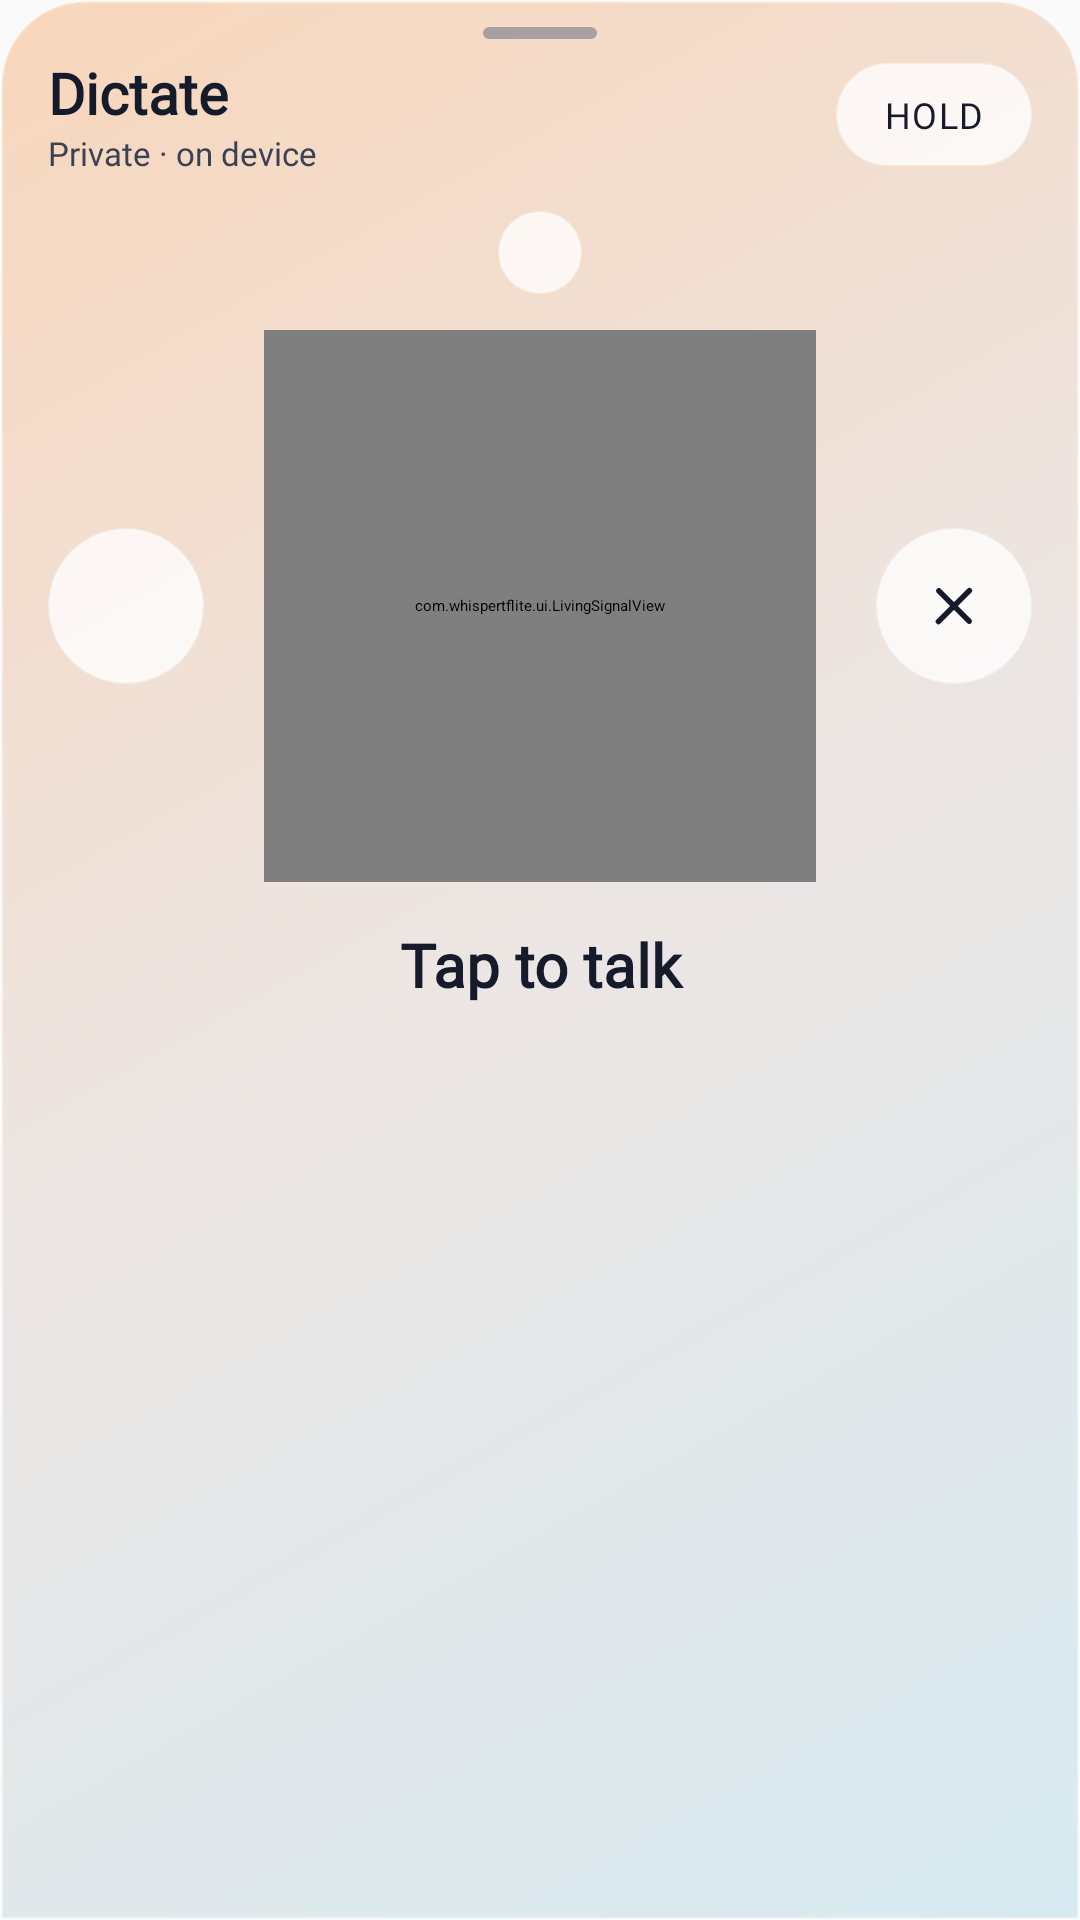

This screen was rendered from an Android layout file. Write that file and the resources it references.
<!-- AndroidManifest.xml: application theme Theme.Whisper.NoActionBar -->
<!-- res/layout/activity_recognize.xml -->
<?xml version="1.0" encoding="utf-8"?>
<LinearLayout xmlns:android="http://schemas.android.com/apk/res/android"
    xmlns:app="http://schemas.android.com/apk/res-auto"
    android:layout_width="match_parent"
    android:layout_height="wrap_content"
    android:layout_gravity="bottom"
    android:background="@drawable/dialog_sheet_background"
    android:orientation="vertical"
    android:paddingStart="16dp"
    android:paddingEnd="16dp"
    android:paddingBottom="18dp">

    <View
        android:layout_width="38dp"
        android:layout_height="4dp"
        android:layout_gravity="center_horizontal"
        android:layout_marginTop="9dp"
        android:layout_marginBottom="5dp"
        android:alpha="0.55"
        android:background="@drawable/dialog_drag_handle" />

    <LinearLayout
        android:layout_width="match_parent"
        android:layout_height="wrap_content"
        android:gravity="center_vertical"
        android:orientation="horizontal">

        <LinearLayout
            android:layout_width="0dp"
            android:layout_height="wrap_content"
            android:layout_weight="1"
            android:orientation="vertical">

            <TextView
                android:layout_width="wrap_content"
                android:layout_height="wrap_content"
                android:fontFamily="@font/space_grotesk"
                android:text="@string/dialog_dictate"
                android:textColor="@color/glass_ink"
                android:textFontWeight="700"
                android:textSize="19sp" />

            <TextView
                android:layout_width="wrap_content"
                android:layout_height="wrap_content"
                android:fontFamily="@font/space_mono_regular"
                android:text="@string/main_local_badge"
                android:textColor="@color/glass_ink_body"
                android:textSize="11sp" />
        </LinearLayout>

        
        <TextView
            android:id="@+id/dialog_mode"
            android:layout_width="wrap_content"
            android:layout_height="wrap_content"
            android:background="@drawable/living_glass_pill"
            android:contentDescription="@string/dialog_mode_cd"
            android:fontFamily="@font/space_mono_regular"
            android:letterSpacing="0.04"
            android:paddingHorizontal="16dp"
            android:paddingVertical="9dp"
            android:text="@string/dialog_mode_hold"
            android:textAllCaps="true"
            android:textColor="@color/glass_ink"
            android:textSize="12sp" />
    </LinearLayout>

    
    <LinearLayout
        android:id="@+id/dialog_main_group"
        android:layout_width="match_parent"
        android:layout_height="wrap_content"
        android:layout_marginTop="6dp"
        android:gravity="center_horizontal"
        android:orientation="vertical">

        <TextView
            android:id="@+id/dialog_chip"
            android:layout_width="wrap_content"
            android:layout_height="wrap_content"
            android:layout_marginTop="6dp"
            android:background="@drawable/living_glass_pill"
            android:ellipsize="end"
            android:fontFamily="@font/space_mono_regular"
            android:letterSpacing="0.03"
            android:maxLines="1"
            android:paddingHorizontal="14dp"
            android:paddingVertical="7dp"
            android:textColor="@color/glass_ink_dim"
            android:textSize="10sp" />

        
        <LinearLayout
            android:layout_width="match_parent"
            android:layout_height="wrap_content"
            android:layout_marginTop="12dp"
            android:gravity="center_vertical"
            android:orientation="horizontal">

            <ImageButton
                android:id="@+id/btnKeyboard"
                android:layout_width="52dp"
                android:layout_height="52dp"
                android:background="@drawable/glass_circle_btn"
                android:contentDescription="@string/switch_to_keyboard"
                android:padding="14dp"
                android:src="@drawable/ic_keyboard_36dp"
                app:tint="@color/glass_ink" />

            <Space
                android:layout_width="0dp"
                android:layout_height="1dp"
                android:layout_weight="1" />

            <FrameLayout
                android:layout_width="184dp"
                android:layout_height="184dp">

                <com.whispertflite.ui.LivingSignalView
                    android:id="@+id/orb"
                    android:layout_width="184dp"
                    android:layout_height="184dp" />

                <ImageButton
                    android:id="@+id/btnRecord"
                    android:layout_width="match_parent"
                    android:layout_height="match_parent"
                    android:background="@android:color/transparent"
                    android:contentDescription="@string/record_button" />
            </FrameLayout>

            <Space
                android:layout_width="0dp"
                android:layout_height="1dp"
                android:layout_weight="1" />

            <ImageButton
                android:id="@+id/btnCancel"
                android:layout_width="52dp"
                android:layout_height="52dp"
                android:background="@drawable/glass_circle_btn"
                android:contentDescription="@android:string/cancel"
                android:padding="15dp"
                android:src="@drawable/ic_close_24dp"
                app:tint="@color/glass_ink" />
        </LinearLayout>

        <TextView
            android:id="@+id/dialog_status"
            android:layout_width="match_parent"
            android:layout_height="wrap_content"
            android:layout_marginTop="14dp"
            android:fontFamily="@font/space_grotesk"
            android:gravity="center"
            android:text="@string/dialog_tap_to_talk"
            android:textColor="@color/glass_ink"
            android:textFontWeight="700"
            android:textSize="20sp" />

        
        <EditText
            android:id="@+id/dialog_partial"
            android:layout_width="match_parent"
            android:layout_height="wrap_content"
            android:layout_marginTop="6dp"
            android:background="@android:color/transparent"
            android:fontFamily="@font/space_grotesk"
            android:gravity="center"
            android:importantForAutofill="no"
            android:inputType="textMultiLine|textCapSentences"
            android:lineSpacingMultiplier="1.15"
            android:maxLines="4"
            android:textColor="@color/glass_ink"
            android:textSize="16sp"
            android:visibility="gone" />

        <com.google.android.material.button.MaterialButton
            android:id="@+id/dialog_send"
            android:layout_width="wrap_content"
            android:layout_height="wrap_content"
            android:layout_gravity="center"
            android:layout_marginTop="10dp"
            android:text="@string/dialog_send"
            android:visibility="gone" />
    </LinearLayout>

    <LinearLayout
        android:id="@+id/dialog_no_model_group"
        android:layout_width="match_parent"
        android:layout_height="wrap_content"
        android:layout_marginTop="2dp"
        android:background="@drawable/living_glass_panel"
        android:gravity="center"
        android:orientation="vertical"
        android:padding="22dp"
        android:visibility="gone">

        <TextView
            android:layout_width="wrap_content"
            android:layout_height="wrap_content"
            android:fontFamily="@font/space_grotesk"
            android:text="@string/dialog_no_model_title"
            android:textColor="@color/glass_ink"
            android:textFontWeight="600"
            android:textSize="17sp" />

        <TextView
            android:layout_width="match_parent"
            android:layout_height="wrap_content"
            android:layout_marginTop="5dp"
            android:gravity="center"
            android:text="@string/dialog_no_model_desc"
            android:textColor="@color/glass_ink_dim"
            android:textSize="13sp" />

        <com.google.android.material.button.MaterialButton
            android:id="@+id/dialog_open_catalog"
            android:layout_width="wrap_content"
            android:layout_height="48dp"
            android:layout_marginTop="12dp"
            android:text="@string/dialog_open_catalog" />
    </LinearLayout>
</LinearLayout>
<!-- resources referenced by this layout -->
<resources>
  <color name="glass_ink">#161B2C</color>
  <color name="glass_ink_body">#3A4155</color>
  <color name="glass_ink_dim">#6A7183</color>
  <!-- drawable dialog_drag_handle (drawable) -->
  <shape xmlns:android="http://schemas.android.com/apk/res/android">
      <solid android:color="@color/glass_ink_dim" />
      <corners android:radius="2dp" />
  </shape>
  <!-- drawable dialog_sheet_background (drawable) -->
  <?xml version="1.0" encoding="utf-8"?>
  <shape xmlns:android="http://schemas.android.com/apk/res/android">
      <gradient
          android:angle="135"
          android:startColor="@color/provider_sheet_top"
          android:centerColor="@color/provider_sheet_mid"
          android:endColor="@color/provider_sheet_bottom" />
      <stroke android:width="1dp" android:color="@color/glass_card_brd" />
      <corners android:topLeftRadius="28dp" android:topRightRadius="28dp" />
  </shape>
  <!-- drawable glass_circle_btn (drawable) -->
  <?xml version="1.0" encoding="utf-8"?>
  <ripple xmlns:android="http://schemas.android.com/apk/res/android"
      android:color="@color/living_glass_pressed">
      <item>
          <shape android:shape="oval">
              <solid android:color="@color/glass_card" />
              <stroke android:width="1dp" android:color="@color/glass_card_brd" />
          </shape>
      </item>
  </ripple>
  <!-- drawable ic_close_24dp (drawable) -->
  <vector xmlns:android="http://schemas.android.com/apk/res/android"
      android:width="24dp"
      android:height="24dp"
      android:viewportWidth="24"
      android:viewportHeight="24"
      android:tint="@color/glass_ink">
      <path
          android:fillColor="#FFFFFFFF"
          android:pathData="M18.3,5.71 a1,1 0,0 0,-1.41 0L12,10.59 7.11,5.7 A1,1 0,0 0,5.7 7.11L10.59,12l-4.89,4.89 a1,1 0,1 0,1.41 1.41L12,13.41l4.89,4.89 a1,1 0,0 0,1.41 -1.41L13.41,12l4.89,-4.89 a1,1 0,0 0,0 -1.4z" />
  </vector>
  <!-- drawable living_glass_panel (drawable) -->
  <?xml version="1.0" encoding="utf-8"?>
  <shape xmlns:android="http://schemas.android.com/apk/res/android" android:shape="rectangle">
      <gradient
          android:angle="90"
          android:startColor="@color/glass_card"
          android:endColor="@color/living_panel_top" />
      <stroke android:width="1dp" android:color="@color/glass_card_brd" />
      <corners android:radius="24dp" />
      <padding android:left="1dp" android:top="1dp" android:right="1dp" android:bottom="1dp" />
  </shape>
  <string name="dialog_dictate">Dictate</string>
  <string name="dialog_mode_cd">Recognition mode: automatic or push-to-talk</string>
  <string name="dialog_mode_hold">Hold</string>
  <string name="dialog_no_model_desc">Voice input needs a recognition model.</string>
  <string name="dialog_no_model_title">Model not downloaded yet</string>
  <string name="dialog_open_catalog">Open catalog</string>
  <string name="dialog_send">Insert</string>
  <string name="dialog_tap_to_talk">Tap to talk</string>
  <string name="main_local_badge">Private · on device</string>
  <string name="record_button">Record</string>
  <string name="switch_to_keyboard">Switch to keyboard</string>
  <color name="provider_sheet_top">#D7EAF1</color>
  <color name="provider_sheet_mid">#ECE6E4</color>
  <color name="provider_sheet_bottom">#F8D6BB</color>
  <color name="glass_card_brd">#66FFFFFF</color>
  <color name="living_glass_pressed">#E5FFFFFF</color>
  <color name="glass_card">#C6FFFFFF</color>
  <color name="living_panel_top">#E6FFFFFF</color>
  <color name="living_glass_focus">#A86DE7FF</color>
  <color name="windowBackground">#FAFAFA</color>
  <color name="palette_teal_primary">#006A60</color>
  <color name="palette_teal_onPrimary">#FFFFFF</color>
</resources>
